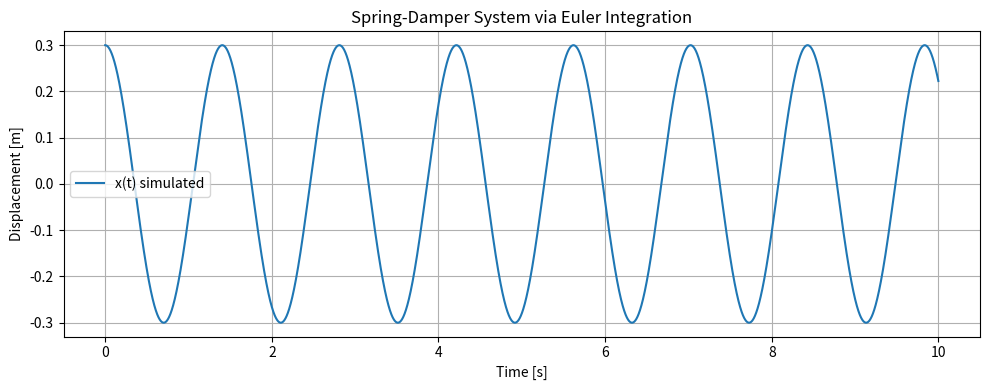

Python code for this plot:
import numpy as np
import matplotlib.pyplot as plt

# Parameters
x0 = 0.3  # Initial displacement
v0 = 0.0  # Initial velocity
m = 1.0  # Mass
k = 20.0  # Spring constant
c = 0.0  # Damping coefficient

# Time setup
dt = 0.001  # Time step
T = 10  # Total simulation time
n_steps = int(T / dt)

# Arrays to store results
t = np.linspace(0, T, n_steps)
x = np.zeros(n_steps)
v = np.zeros(n_steps)
a = np.zeros(n_steps)

# Initial conditions
x[0] = x0
v[0] = v0
a[0] = (-c * v[0] - k * x[0]) / m

# Time-stepping loop (Euler integration)
# Pre-allocate arrays
x = np.zeros(n_steps)
v = np.zeros(n_steps)
t = np.zeros(n_steps)

# Initial conditions
x[0] = x0
v[0] = v0

for i in range(1, n_steps):
    # Time step
    t_i = t[i - 1]

    # Current state
    x_i = x[i - 1]
    v_i = v[i - 1]

    # Define the derivatives
    def dx_dt(x, v):
        return v

    def dv_dt(x, v):
        return (-c * v - k * x) / m

    # RK4 steps
    k1_x = dx_dt(x_i, v_i)
    k1_v = dv_dt(x_i, v_i)

    k2_x = dx_dt(x_i + 0.5 * dt * k1_x, v_i + 0.5 * dt * k1_v)
    k2_v = dv_dt(x_i + 0.5 * dt * k1_x, v_i + 0.5 * dt * k1_v)

    k3_x = dx_dt(x_i + 0.5 * dt * k2_x, v_i + 0.5 * dt * k2_v)
    k3_v = dv_dt(x_i + 0.5 * dt * k2_x, v_i + 0.5 * dt * k2_v)

    k4_x = dx_dt(x_i + dt * k3_x, v_i + dt * k3_v)
    k4_v = dv_dt(x_i + dt * k3_x, v_i + dt * k3_v)

    # Update next values
    x[i] = x_i + (dt / 6) * (k1_x + 2 * k2_x + 2 * k3_x + k4_x)
    v[i] = v_i + (dt / 6) * (k1_v + 2 * k2_v + 2 * k3_v + k4_v)

    # Optional: update time array
    t[i] = t_i + dt

# Plot
plt.figure(figsize=(10, 4))
plt.plot(t, x, label='x(t) simulated')
plt.title('Spring-Damper System via Euler Integration')
plt.xlabel('Time [s]')
plt.ylabel('Displacement [m]')
plt.grid(True)
plt.legend()
plt.tight_layout()
plt.show()
